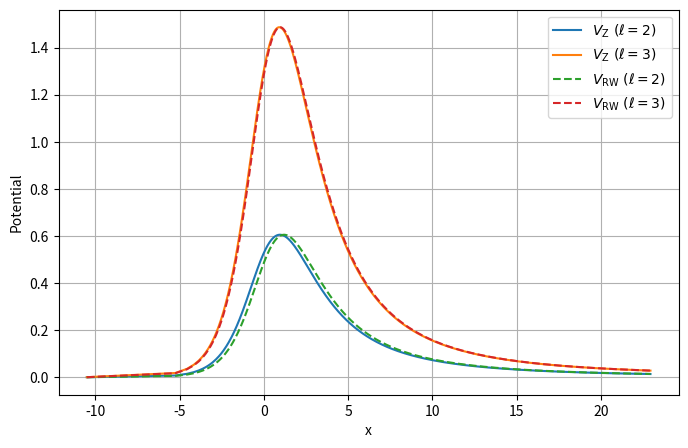

Source code (Python): (Note: this script raises an exception after producing the figure.)
import numpy as np
import matplotlib.pyplot as plt

M = 0.5

def tortoise_r_to_x(r):
    return r + 2*M*np.log(r/(2*M) - 1)

def Lambda(r, l):
    return l*(l+1) - 2 + 6*M/r

def V(r, l):
    Lam = Lambda(r, l)
    term1 = (1 - 2*M/r)
    return term1 * (
        (72*M**3)/(r**5 * Lam**2)
        - (12*M)/(r**3 * Lam**2) * (l-1)*(l+2)*(1 - 3*M/r)
        + ((l-1)*l*(l+2)*(l+1))/(r**2 * Lam)
    )

def VRW(r, l):
    return (1 - 2*M/r) * (l*(l+1)/r**2 - 6*M/r**3)

r = np.linspace(1.00001, 20, 10000)
x_over_2M = tortoise_r_to_x(r)

plt.figure(figsize=(8, 5))
plt.plot(x_over_2M, V(r, 2), label=r"$V_{\text{Z}}\,\,(\ell=2)$")
plt.plot(x_over_2M, V(r, 3), label=r"$V_{\text{Z}}\,\,(\ell=3)$")
plt.plot(x_over_2M, VRW(r, 2), linestyle="--", label=r"$V_{\text{RW}}\,\,(\ell=2)$")
plt.plot(x_over_2M, VRW(r, 3), linestyle="--", label=r"$V_{\text{RW}}\,\,(\ell=3)$")

plt.xlabel("x")
plt.ylabel("Potential")
plt.legend()
plt.grid(True)
plt.savefig("Plots/RWvsZPot.eps", format="eps")
plt.show()
